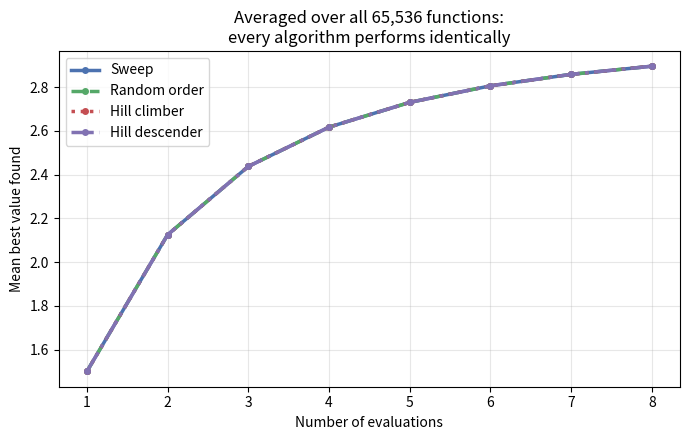
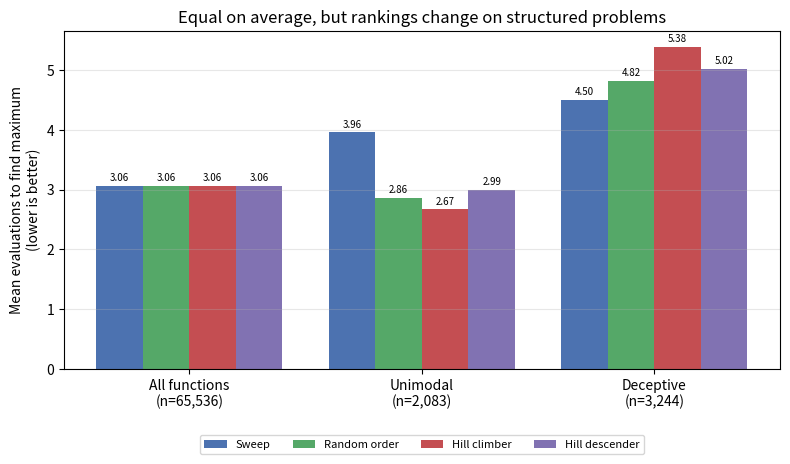
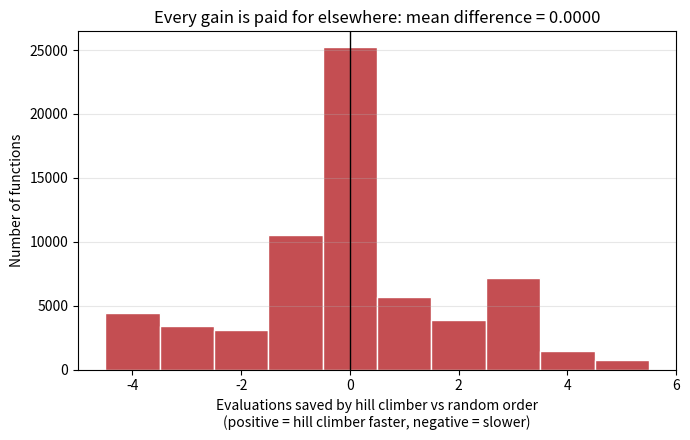

Write the Python code that produced these figures, in order.
"""
No Free Lunch Theorem - empirical demonstration
Natural Computing, Week 1 - Mohammed Essam Hasin

Search space X = {0, ..., 7} (8 points on a line), cost values Y = {0, 1, 2, 3}.
That gives 4^8 = 65,536 possible objective functions, so we can test EVERY one.

Four deterministic, non-revisiting black-box algorithms try to find the maximum:
  1. Sweep          - evaluates points left to right (ignores the values it sees)
  2. Random order   - evaluates points in a fixed shuffled order (random search)
  3. Hill climber   - moves towards better values (uses what it sees)
  4. Hill descender - deliberately moves towards WORSE values

NFL predicts all four have identical performance when averaged over all 65,536 functions,
but different performance on structured subsets of functions.
"""

import itertools
import random
import numpy as np
import matplotlib.pyplot as plt

N = 8                       # size of search space
Y = [0, 1, 2, 3]            # possible cost values
START = 3                   # starting point for the local-search algorithms


# algorithms
# Each algorithm takes a function f (tuple of length N) and returns the ORDER
# in which it evaluates the points. None of them revisits a point.

def sweep(f):
    return list(range(N))


RANDOM_ORDER = list(range(N))
random.Random(42).shuffle(RANDOM_ORDER)


def random_order(f):
    return RANDOM_ORDER


def local_search(f, prefer_better=True):
    """
    Hill climber (prefer_better=True) or hill descender (False).
    Always explores the unvisited neighbours of its current point; if it moves
    to a better (or, for the descender, worse) point it continues from there.
    When stuck, it jumps to the nearest unvisited point.
    """
    visited = [START]
    current = START
    while len(visited) < N:
        nbrs = [x for x in (current - 1, current + 1)
                if 0 <= x < N and x not in visited]
        if not nbrs:  # stuck: jump to nearest unvisited point
            nbrs = [min((x for x in range(N) if x not in visited),
                        key=lambda x: (abs(x - current), x))]
        nxt = nbrs[0]
        visited.append(nxt)
        better = f[nxt] > f[current]
        worse = f[nxt] < f[current]
        if (prefer_better and better) or (not prefer_better and worse):
            current = nxt
    return visited


def hill_climber(f):
    return local_search(f, prefer_better=True)


def hill_descender(f):
    return local_search(f, prefer_better=False)


ALGORITHMS = {
    "Sweep": sweep,
    "Random order": random_order,
    "Hill climber": hill_climber,
    "Hill descender": hill_descender,
}


# measures
def best_so_far(f, order):
    """
    Best value found after 1, 2, ..., N evaluations.
    """
    return np.maximum.accumulate([f[x] for x in order])


def evals_to_optimum(f, order):
    """
    Number of evaluations needed to first see the global maximum.
    """
    target = max(f)
    for i, x in enumerate(order, start=1):
        if f[x] == target:
            return i


# problem subsets
def is_unimodal(f):
    """
    Rises (or stays flat) to a single peak, then falls (or stays flat).
    """
    peak = f.index(max(f))
    return (all(f[i] <= f[i + 1] for i in range(peak)) and
            all(f[i] >= f[i + 1] for i in range(peak, N - 1)))


def is_deceptive(f):
    """
    Unique maximum hidden in a 'valley': every neighbour of the peak
    has the lowest possible value (0).
    """
    m = max(f)
    if m == 0 or f.count(m) != 1:
        return False
    p = f.index(m)
    return all(f[q] == 0 for q in (p - 1, p + 1) if 0 <= q < N)


# run
def main():
    all_functions = list(itertools.product(Y, repeat=N))
    print(f"Testing {len(all_functions):,} functions")

    subsets = {
        "All functions": lambda f: True,
        "Unimodal": is_unimodal,
        "Deceptive": is_deceptive,
    }

    curves = {s: {a: np.zeros(N) for a in ALGORITHMS} for s in subsets}
    evals = {s: {a: [] for a in ALGORITHMS} for s in subsets}
    counts = {s: 0 for s in subsets}

    for f in all_functions:
        members = [s for s, test in subsets.items() if test(f)]
        for s in members:
            counts[s] += 1
        for name, alg in ALGORITHMS.items():
            order = alg(f)
            bsf = best_so_far(f, order)
            e = evals_to_optimum(f, order)
            for s in members:
                curves[s][name] += bsf
                evals[s][name].append(e)

    for s in subsets:
        for a in ALGORITHMS:
            curves[s][a] /= counts[s]

    # results table
    print("\nMean evaluations needed to find the global maximum (lower is better)")
    header = f"{'Subset':<15}{'n':>8}" + "".join(f"{a:>16}" for a in ALGORITHMS)
    print(header)
    rows = []
    for s in subsets:
        means = [np.mean(evals[s][a]) for a in ALGORITHMS]
        rows.append((s, counts[s], means))
        print(f"{s:<15}{counts[s]:>8,}" + "".join(f"{m:>16.4f}" for m in means))

    with open("nfl_results.csv", "w") as fh:
        fh.write("Subset,Functions," + ",".join(ALGORITHMS) + "\n")
        for s, n, means in rows:
            fh.write(f"{s},{n}," + ",".join(f"{m:.4f}" for m in means) + "\n")

    colours = {"Sweep": "#4C72B0", "Random order": "#55A868",
               "Hill climber": "#C44E52", "Hill descender": "#8172B2"}
    styles = {"Sweep": "-", "Random order": "--",
              "Hill climber": ":", "Hill descender": "-."}
    x = np.arange(1, N + 1)

    # Figure 1: all functions - curves overlap exactly
    fig, ax = plt.subplots(figsize=(7, 4.5))
    for a in ALGORITHMS:
        ax.plot(x, curves["All functions"][a], styles[a], color=colours[a],
                lw=2.5, marker="o", ms=4, label=a)
    ax.set_xlabel("Number of evaluations")
    ax.set_ylabel("Mean best value found")
    ax.set_title(f"Averaged over all {counts['All functions']:,} functions:\n"
                 "every algorithm performs identically")
    ax.legend()
    ax.grid(alpha=0.3)
    fig.tight_layout()
    fig.savefig("fig1_all_functions.png", dpi=150)

    # Figure 2: structured subsets - bar chart of evaluations to optimum
    fig, ax = plt.subplots(figsize=(8, 4.8))
    names = list(subsets)
    width = 0.2
    for i, a in enumerate(ALGORITHMS):
        vals = [np.mean(evals[s][a]) for s in names]
        bars = ax.bar(np.arange(len(names)) + (i - 1.5) * width, vals, width,
                      color=colours[a], label=a)
        for b, v in zip(bars, vals):
            ax.text(b.get_x() + b.get_width() / 2, v + 0.05, f"{v:.2f}",
                    ha="center", va="bottom", fontsize=7)
    ax.set_xticks(np.arange(len(names)))
    ax.set_xticklabels([f"{s}\n(n={counts[s]:,})" for s in names])
    ax.set_ylabel("Mean evaluations to find maximum\n(lower is better)")
    ax.set_title("Equal on average, but rankings change on structured problems")
    ax.legend(ncol=4, fontsize=8, loc="upper center",
              bbox_to_anchor=(0.5, -0.18))
    ax.grid(axis="y", alpha=0.3)
    fig.tight_layout()
    fig.savefig("fig2_subsets.png", dpi=150)

    # Figure 3: per-function difference, hill climber vs random order
    diff = (np.array(evals["All functions"]["Random order"]) -
            np.array(evals["All functions"]["Hill climber"]))
    fig, ax = plt.subplots(figsize=(7, 4.5))
    bins = np.arange(diff.min() - 0.5, diff.max() + 1.5)
    ax.hist(diff, bins=bins, color="#C44E52", edgecolor="white")
    ax.axvline(0, color="black", lw=1)
    ax.set_xlabel("Evaluations saved by hill climber vs random order\n"
                  "(positive = hill climber faster, negative = slower)")
    ax.set_ylabel("Number of functions")
    ax.set_title(f"Every gain is paid for elsewhere: mean difference = "
                 f"{diff.mean():.4f}")
    ax.grid(axis="y", alpha=0.3)
    fig.tight_layout()
    fig.savefig("fig3_tradeoff.png", dpi=150)

    print(f"\nHill climber faster on {np.sum(diff > 0):,} functions, "
          f"slower on {np.sum(diff < 0):,}, equal on {np.sum(diff == 0):,}")
    print(f"Mean difference: {diff.mean():.6f}")


if __name__ == "__main__":
    main()
